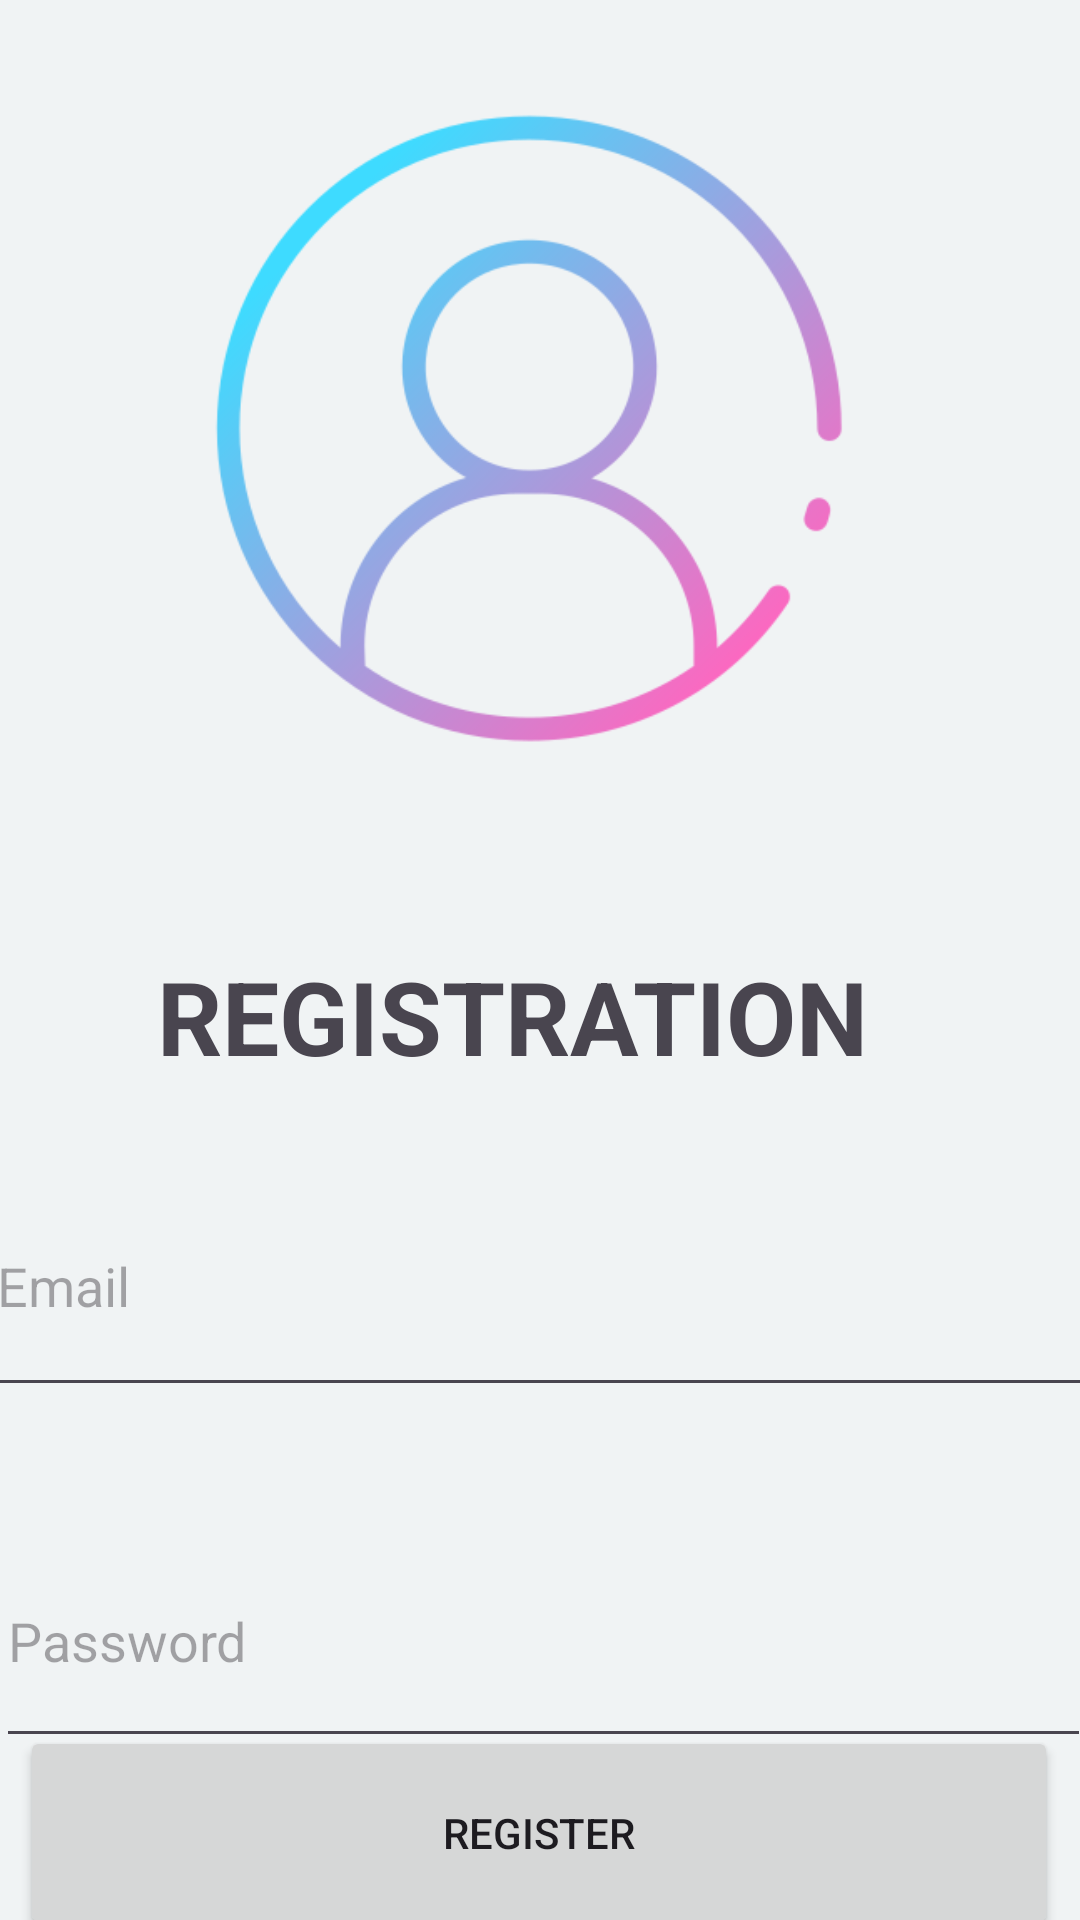

Produce the Android XML layout that renders to this screen, including the resource entries it uses.
<!-- AndroidManifest.xml: application theme Theme.Mcq_Quiz -->
<!-- res/layout/activity_registeration.xml -->
<?xml version="1.0" encoding="utf-8"?>
<androidx.constraintlayout.widget.ConstraintLayout xmlns:android="http://schemas.android.com/apk/res/android"
    xmlns:app="http://schemas.android.com/apk/res-auto"
    xmlns:tools="http://schemas.android.com/tools"
    android:layout_width="match_parent"
    android:layout_height="match_parent"
    android:background="#F0F3F4"
    tools:context=".Registeration">

    <ImageView
        android:id="@+id/imageView10"
        android:layout_width="403dp"
        android:layout_height="285dp"
        android:layout_marginEnd="8dp"
        android:layout_marginBottom="31dp"
        app:layout_constraintBottom_toTopOf="@+id/textView"
        app:layout_constraintEnd_toEndOf="parent"
        app:layout_constraintStart_toStartOf="parent"
        app:layout_constraintTop_toTopOf="parent"
        app:srcCompat="@drawable/img_1" />

    <Button
        android:id="@+id/reg"
        android:layout_width="346dp"
        android:layout_height="71dp"
        android:text="Register"
        app:layout_constraintBottom_toBottomOf="parent"
        app:layout_constraintEnd_toEndOf="parent"
        app:layout_constraintHorizontal_bias="0.476"
        app:layout_constraintStart_toStartOf="parent"
        app:layout_constraintTop_toBottomOf="@+id/pass"
        app:layout_constraintVertical_bias="0.62" />

    <EditText
        android:id="@+id/pass"
        android:layout_width="365dp"
        android:layout_height="81dp"
        android:layout_marginTop="36dp"
        android:ems="10"
        android:hint="Password"
        android:inputType="textPassword"
        app:layout_constraintEnd_toEndOf="parent"
        app:layout_constraintHorizontal_bias="0.391"
        app:layout_constraintStart_toStartOf="parent"
        app:layout_constraintTop_toBottomOf="@+id/emai" />

    <TextView
        android:id="@+id/textView"
        android:layout_width="260dp"
        android:layout_height="59dp"
        android:layout_marginTop="316dp"
        android:text="REGISTRATION"
        android:textAlignment="center"
        android:textSize="34sp"
        android:textStyle="bold"
        app:layout_constraintBottom_toTopOf="@+id/emai"
        app:layout_constraintEnd_toEndOf="parent"
        app:layout_constraintHorizontal_bias="0.406"
        app:layout_constraintStart_toStartOf="parent"
        app:layout_constraintTop_toTopOf="parent"
        app:layout_constraintVertical_bias="0.0" />

    <EditText
        android:id="@+id/emai"
        android:layout_width="370dp"
        android:layout_height="84dp"
        android:layout_marginTop="10dp"
        android:layout_marginBottom="37dp"
        android:ems="10"
        android:hint="Email"
        android:inputType="textPersonName"
        app:layout_constraintBottom_toTopOf="@+id/pass"
        app:layout_constraintEnd_toEndOf="parent"
        app:layout_constraintHorizontal_bias="0.56"
        app:layout_constraintStart_toStartOf="parent"
        app:layout_constraintTop_toBottomOf="@+id/textView" />

</androidx.constraintlayout.widget.ConstraintLayout>
<!-- resources referenced by this layout -->
<resources>
  <!-- drawable img_1: png bitmap (drawable, 25556 bytes) -->
  <style name="Theme.Mcq_Quiz" parent="Base.Theme.Mcq_Quiz" />
  <style name="Base.Theme.Mcq_Quiz" parent="Theme.Material3.DayNight.NoActionBar">
          
          
      </style>
</resources>
